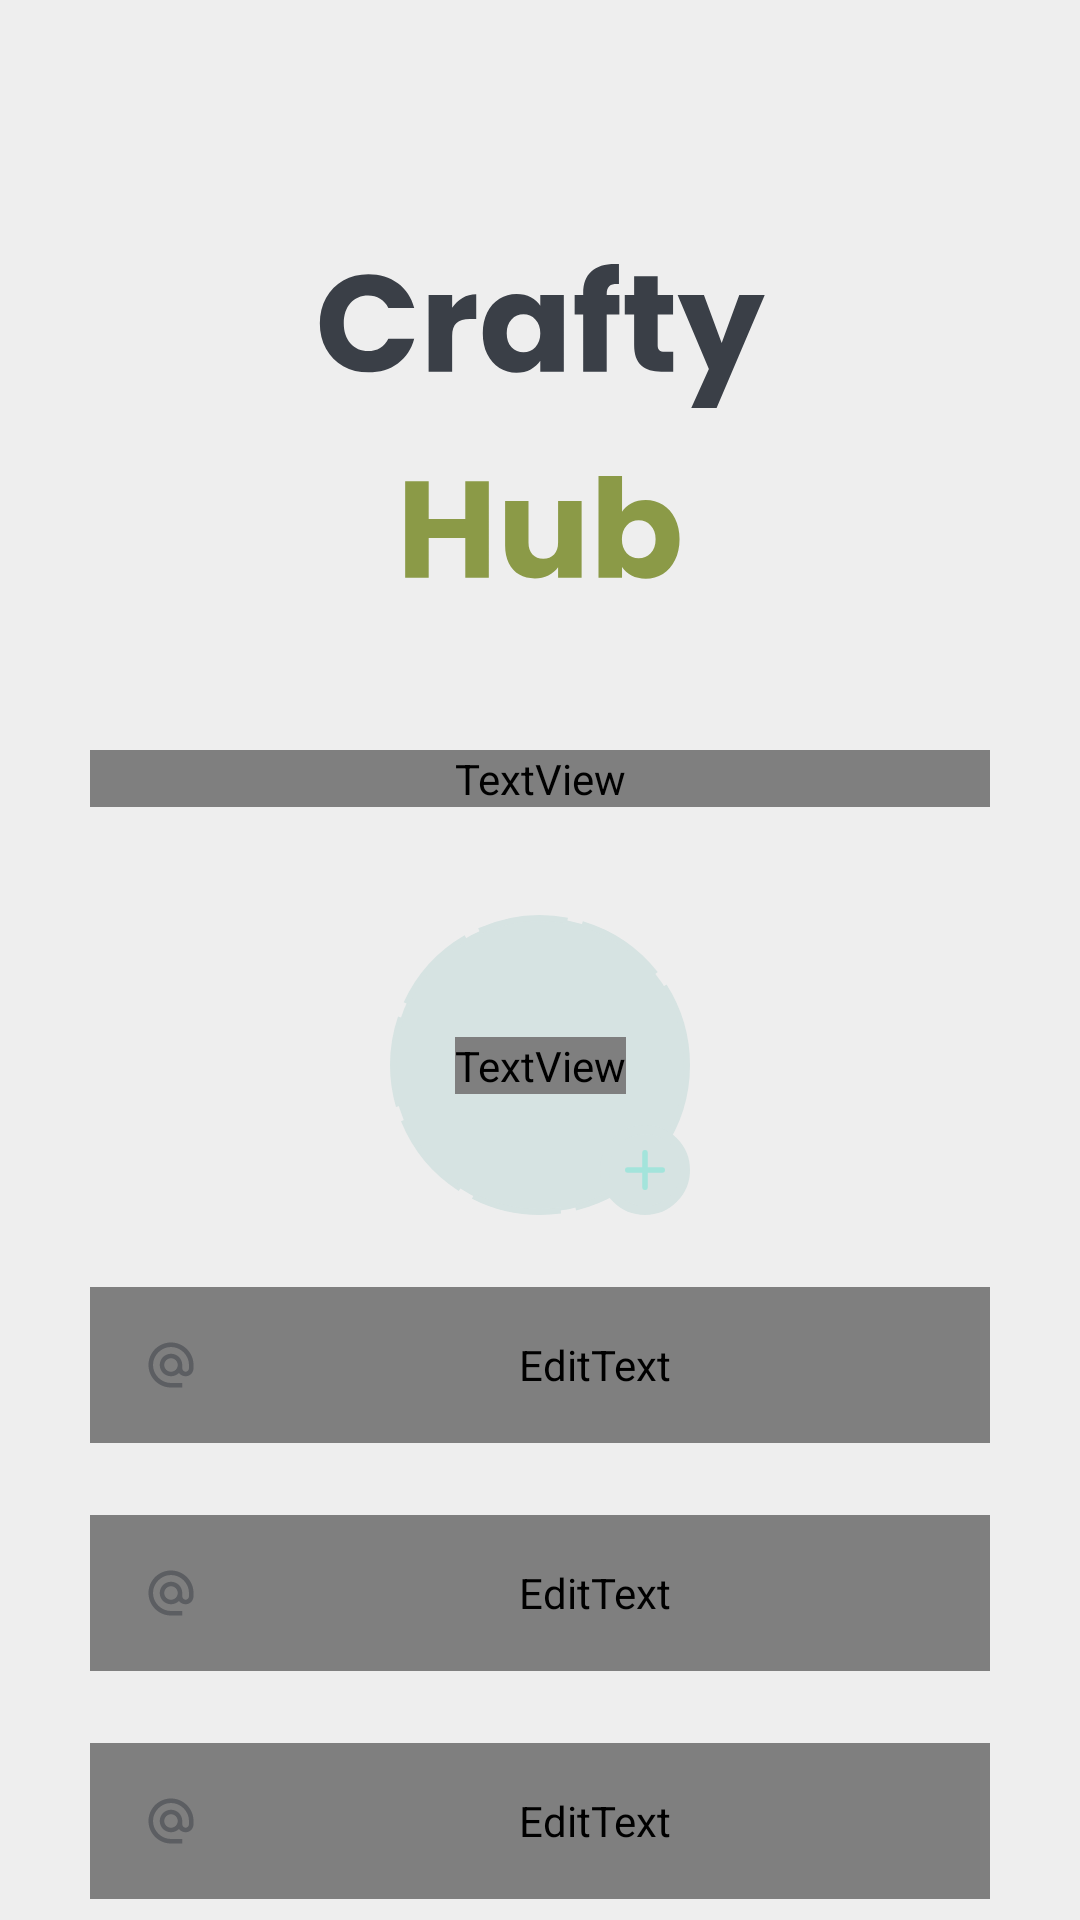

Android layout source for this screen:
<!-- AndroidManifest.xml: application theme Theme.CraftyHub -->
<!-- res/layout/fragment_sign_up.xml -->
<?xml version="1.0" encoding="utf-8"?>
<androidx.core.widget.NestedScrollView xmlns:android="http://schemas.android.com/apk/res/android"
    xmlns:app="http://schemas.android.com/apk/res-auto"
    xmlns:tools="http://schemas.android.com/tools"
    android:layout_width="match_parent"
    android:layout_height="match_parent"
    android:background="@color/light_primary"
    android:fillViewport="true"
    tools:context=".view.fragments.authentication.SignUpFragment">

    <LinearLayout
        android:layout_width="match_parent"
        android:layout_height="match_parent"
        android:orientation="vertical"
        android:paddingHorizontal="30dp">

        <ImageView
            android:layout_width="match_parent"
            android:layout_height="wrap_content"
            android:layout_marginTop="70dp"
            android:contentDescription="@string/vertical_logo"
            android:src="@drawable/ic_logo_vertical" />

        <TextView
            style="@style/SemiBold36Sp"
            android:layout_width="match_parent"
            android:layout_height="wrap_content"
            android:layout_marginTop="36dp"
            android:text="@string/join_us" />

        <androidx.constraintlayout.widget.ConstraintLayout
            android:id="@+id/containerPhoto"
            android:layout_width="match_parent"
            android:layout_height="wrap_content"
            android:layout_marginTop="36dp">

            <ImageView
                android:id="@+id/ivPhotoProfile"
                android:layout_width="100dp"
                android:layout_height="100dp"
                android:background="@drawable/bg_circle_stroke"
                android:padding="3dp"
                android:contentDescription="@string/photo_profile"
                app:layout_constraintBottom_toBottomOf="parent"
                app:layout_constraintEnd_toEndOf="parent"
                app:layout_constraintStart_toStartOf="parent"
                app:layout_constraintTop_toTopOf="parent" />

            <ImageView
                android:id="@+id/ivAddPhoto"
                android:layout_width="30dp"
                android:layout_height="30dp"
                android:layout_marginStart="70dp"
                android:layout_marginTop="70dp"
                android:background="@drawable/bg_circle"
                android:backgroundTint="@color/light_disabled"
                android:contentDescription="@string/add_button"
                android:padding="6dp"
                android:src="@drawable/ic_add"
                app:layout_constraintStart_toStartOf="@id/ivPhotoProfile"
                app:layout_constraintTop_toTopOf="@id/ivPhotoProfile" />

            <TextView
                android:id="@+id/tvAddPhoto"
                style="@style/Regular14Sp"
                android:layout_width="wrap_content"
                android:layout_height="wrap_content"
                android:text="@string/add_photo"
                android:textColor="@color/light_disabled"
                app:layout_constraintBottom_toBottomOf="@id/ivPhotoProfile"
                app:layout_constraintEnd_toEndOf="@id/ivPhotoProfile"
                app:layout_constraintStart_toStartOf="@id/ivPhotoProfile"
                app:layout_constraintTop_toTopOf="@id/ivPhotoProfile" />

        </androidx.constraintlayout.widget.ConstraintLayout>

        <include
            android:id="@+id/layoutFullname"
            layout="@layout/layout_edit_text_general" />

        <include
            android:id="@+id/layoutUsername"
            layout="@layout/layout_edit_text_general" />

        <include
            android:id="@+id/layoutEmail"
            layout="@layout/layout_edit_text_general" />

        <include
            android:id="@+id/layoutPassword"
            layout="@layout/layout_edit_text_general" />

        <include
            android:id="@+id/layoutConfirmationPassword"
            layout="@layout/layout_edit_text_general" />

        <ProgressBar
            android:id="@+id/progressLoading"
            android:layout_width="30dp"
            android:layout_height="30dp"
            android:layout_gravity="center"
            android:layout_marginVertical="24dp"
            android:visibility="gone" />

        <Button
            android:id="@+id/btnSignUp"
            style="@style/Medium18Sp"
            android:layout_width="match_parent"
            android:layout_height="52dp"
            android:layout_marginTop="24dp"
            android:background="@drawable/bg_radius16dp"
            android:backgroundTint="@color/green_accent"
            android:text="@string/sign_up"
            android:textAllCaps="false"
            android:textColor="@color/light_primary" />

        <Button
            android:id="@+id/btnBack"
            style="?android:attr/borderlessButtonStyle"
            android:layout_width="match_parent"
            android:layout_height="52dp"
            android:layout_marginVertical="24dp"
            android:background="@drawable/bg_radius16dp"
            android:backgroundTint="@color/light_primary"
            android:fontFamily="@font/poppins_medium"
            android:text="@string/back"
            android:textAllCaps="false"
            android:textColor="@color/dark_accent"
            android:textSize="18sp" />

    </LinearLayout>
</androidx.core.widget.NestedScrollView>
<!-- res/layout/layout_edit_text_general.xml (included above) -->
<?xml version="1.0" encoding="utf-8"?>
<androidx.constraintlayout.widget.ConstraintLayout xmlns:android="http://schemas.android.com/apk/res/android"
    xmlns:app="http://schemas.android.com/apk/res-auto"
    android:layout_width="match_parent"
    android:layout_height="wrap_content"
    android:layout_marginTop="24dp">

    <EditText
        android:id="@+id/etText"
        style="@style/Regular18Sp"
        android:layout_width="match_parent"
        android:layout_height="52dp"
        android:background="@drawable/bg_radius16dp"
        android:hint="@string/email"
        android:importantForAutofill="no"
        android:inputType="text"
        android:paddingStart="54dp"
        android:paddingEnd="18dp"
        android:textColorHint="@color/light_disabled"
        app:layout_constraintBottom_toBottomOf="parent"
        app:layout_constraintEnd_toEndOf="parent"
        app:layout_constraintStart_toStartOf="parent"
        app:layout_constraintTop_toTopOf="parent" />

    <ImageView
        android:id="@+id/ivIcon"
        android:layout_width="18dp"
        android:layout_height="18dp"
        android:layout_marginStart="18dp"
        android:background="@drawable/ic_email"
        android:contentDescription="@string/email_icon"
        app:layout_constraintBottom_toBottomOf="@id/etText"
        app:layout_constraintStart_toStartOf="@id/etText"
        app:layout_constraintTop_toTopOf="@id/etText" />

</androidx.constraintlayout.widget.ConstraintLayout>
<!-- resources referenced by this layout -->
<resources>
  <color name="dark_accent">#FF3A3F47</color>
  <color name="green_accent">#FF8B9A47</color>
  <color name="light_disabled">#FFD6E3E2</color>
  <color name="light_primary">#FFEEEEEE</color>
  <!-- drawable bg_circle (drawable) -->
  <?xml version="1.0" encoding="utf-8"?>
  <shape xmlns:android="http://schemas.android.com/apk/res/android">
  
      <corners android:radius="200dp" />
      <stroke
          android:width="3dp"
          android:color="@color/green_accent" />
  
  </shape>
  <!-- drawable bg_circle_stroke (drawable) -->
  <?xml version="1.0" encoding="utf-8"?>
  <shape xmlns:android="http://schemas.android.com/apk/res/android">
  
      <corners android:radius="200dp" />
      <stroke
          android:width="2dp"
          android:color="@color/light_disabled"
          android:dashWidth="30dp"
          android:dashGap="5dp" />
      <solid android:color="@color/light_secondary" />
  
  </shape>
  <!-- drawable ic_add (drawable) -->
  <vector xmlns:android="http://schemas.android.com/apk/res/android"
      android:width="20dp"
      android:height="20dp"
      android:viewportWidth="20"
      android:viewportHeight="20">
      <path
          android:fillColor="#00000000"
          android:pathData="M9.9999,16.4V10M9.9999,10V3.6M9.9999,10H16.3999M9.9999,10H3.5998"
          android:strokeWidth="2"
          android:strokeColor="#A3E4DB"
          android:strokeLineCap="round" />
  </vector>
  <string name="add_button">add button</string>
  <string name="add_photo">Add Photo</string>
  <string name="back">Back</string>
  <string name="email">Email</string>
  <string name="email_icon">email icon</string>
  <string name="join_us">Join Us!</string>
  <string name="photo_profile">photo profile</string>
  <string name="sign_up">Sign Up</string>
  <string name="vertical_logo">vertical logo</string>
  <style name="Medium18Sp" parent="TextAppearance.AppCompat">
          <item name="android:textColor">@color/dark_accent</item>
          <item name="android:fontFamily">@font/poppins_medium</item>
          <item name="android:textSize">18sp</item>
      </style>
  <style name="Regular14Sp" parent="TextAppearance.AppCompat">
          <item name="android:textColor">@color/dark_accent</item>
          <item name="android:fontFamily">@font/poppins</item>
          <item name="android:textSize">14sp</item>
      </style>
  <style name="Regular18Sp" parent="TextAppearance.AppCompat">
          <item name="android:textColor">@color/dark_accent</item>
          <item name="android:fontFamily">@font/poppins</item>
          <item name="android:textSize">18sp</item>
      </style>
  <style name="SemiBold36Sp" parent="TextAppearance.AppCompat">
          <item name="android:textColor">@color/dark_accent</item>
          <item name="android:fontFamily">@font/poppins_semibold</item>
          <item name="android:textSize">36sp</item>
      </style>
  <style name="Theme.CraftyHub" parent="Theme.AppCompat.Light.NoActionBar">
          
          <item name="colorPrimary">@color/light_primary</item>
          <item name="colorPrimaryVariant">@color/light_primary</item>
          <item name="colorOnPrimary">@color/light_primary</item>
          
          <item name="colorSecondary">@color/light_secondary</item>
          <item name="colorSecondaryVariant">@color/light_secondary</item>
          <item name="colorOnSecondary">@color/black</item>
          
          <item name="android:statusBarColor" tools:targetApi="l">?attr/colorPrimaryVariant</item>
          
          <item name="android:windowLightStatusBar" tools:targetApi="m">true</item>
      </style>
  <color name="light_secondary">#FFD6E3E2</color>
  <color name="black">#FF000000</color>
</resources>
